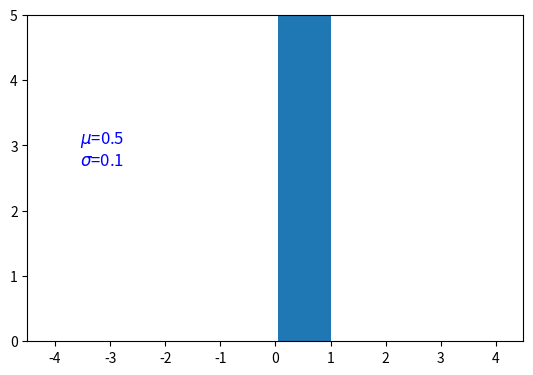

Generate this figure with matplotlib: (Note: this script raises an exception after producing the figure.)
import numpy as np
import math
import matplotlib.pyplot as plt
import scipy.special as sps
from scipy.stats import beta
from matplotlib.widgets import Button

class Index(object):
	def __init__(self):
		self.plt = plt.subplots()
		self.fig, self.ax = self.plt
		self.fig.dpi = 85
		self.fig.subplots_adjust(bottom=0.2)
		self.sigma_next = 0.1
		self.step_incr_decr = 0.1
		self.sigma_nod = 0.1
		self.mu, self.sigma = 0.5, self.sigma_nod

		self.theta1, self.theta2 = 0, 2
 
		self.shape, self.scale = 2, 2

		self.alpha, self.beta = 2.0, 0.5

		self.bins = 75
		self.x_coord = -4.5, 4.5
		self.y_coord = 0, 5
		self.ax.set_xlim(self.x_coord)
		self.ax.set_ylim(self.y_coord)
		self.x_text, self.y_text = -0.7*(self.x_coord[1]), 0.6*(self.x_coord[1])
		self.ax.text(self.x_text, self.y_text, '\n\n$\mu$='+str(self.mu)+'\n$\sigma$='+str(self.sigma), horizontalalignment='center',fontsize=12,color='b')
		#self.pdf = self.normal_pdf()
		self.pdf = self.beta_pdf()
		self.chard = "N"
		callback = self

		axunif = plt.axes([0.45, 0.05, 0.13, 0.075])
		bunif = Button(axunif, 'Uniform')
		bunif.on_clicked(callback.uniform_pdf_ch)

		axgamma = plt.axes([0.30, 0.05, 0.13, 0.075])
		bgamma = Button(axgamma, 'Gamma')
		bgamma.on_clicked(callback.gamma_pdf_ch)

		axbeta = plt.axes([0.15, 0.05, 0.13, 0.075])
		bgbeta = Button(axbeta, 'Beta')
		bgbeta.on_clicked(callback.beta_pdf_ch)

		axprev = plt.axes([0.61, 0.05, 0.13, 0.075])
		axnext = plt.axes([0.77, 0.05, 0.13, 0.075])
		bnext = Button(axnext, 'Increase $\sigma$')
		bnext.on_clicked(callback.next)
		bprev = Button(axprev, 'Decrease $\sigma$')
		bprev.on_clicked(callback.prev)
		plt.show()

	def next(self, event):
		self.ax.cla()
		self.sigma_next+=self.step_incr_decr
		self.sigma = self.sigma_next 
		if self.chard == "N": # keep self.mu constant if Normal distribution
			self.pdf = self.normal_pdf()
		elif self.chard == "U":
			self.mu = (self.theta1 + self.theta2) / 2
			self.pdf = self.uniform_pdf()
		elif self.chard == "G":
			self.mu = self.scale * self.shape
			self.pdf = self.gamma_pdf()
		elif self.chard == "B":
			self.beta +=0.1
			self.pdf = self.beta_pdf()
		"""
		s = np.random.normal(self.mu, self.sigma, 1000)
		count, bins, ignored = self.ax.hist(s, self.bins, normed=True)
		x = 1/(self.sigma * np.sqrt(2 * np.pi)) * np.exp( - (bins - self.mu)**2 / (2 * self.sigma**2) )
		l, = self.ax.plot(bins,x,linewidth=3, color='r')
		"""
		self.ax.set_xlim(self.x_coord)
		self.ax.set_ylim(self.y_coord)
		self.ax.text(self.x_text, self.y_text, '\n\n$\mu$='+str(self.mu)+'\n$\sigma$='+str(self.sigma), horizontalalignment='center',fontsize=12,color='b')
		plt.draw()

	def prev(self, event):
		self.ax.cla()
		self.sigma_next-=self.step_incr_decr
		self.sigma = self.sigma_next 
		if self.chard == "N": # keep self.mu constant if Normal distribution
			self.pdf = self.normal_pdf()
		elif self.chard == "U":
			self.mu = (self.theta1 + self.theta2) / 2
			self.pdf = self.uniform_pdf()
		elif self.chard == "G":
			self.mu = self.scale * self.shape
			self.pdf = self.gamma_pdf()
		elif self.chard == "B":
			self.beta -=0.1
			self.pdf = self.beta_pdf()

		self.ax.set_xlim(self.x_coord)
		self.ax.set_ylim(self.y_coord)
		self.ax.text(self.x_text, self.y_text, '\n\n$\mu$='+str(self.mu)+'\n$\sigma$='+str(self.sigma), horizontalalignment='center',fontsize=12,color='b')
		plt.draw()

	def normal_pdf(self):
		s = np.random.normal(self.mu, self.sigma, 1000)
		count, bins, ignored = self.ax.hist(s, self.bins, normed=True)
		x = 1/(self.sigma * np.sqrt(2 * np.pi)) * np.exp( - (bins - self.mu)**2 / (2 * self.sigma**2) )
		l, = self.ax.plot(bins,x,linewidth=3, color='r')

	def uniform_pdf(self):
		self.theta2 = self.sigma * math.sqrt(12) + self.theta1
		#self.mu = (self.theta1 + self.theta2) / 2
		s = np.random.uniform(self.theta1, self.theta2, 1000)
		count, bins, ignored = self.ax.hist(s, self.bins, normed=True)
		x = 1 / (self.theta2 - self.theta1)
		a = np.ones_like(bins)
		a.fill(x)
		#l, = self.ax.plot(bins,np.ones_like(bins),linewidth=3, color='r')
		l, = self.ax.plot(bins,a,linewidth=3, color='r')

	def uniform_pdf_ch(self, event):
		self.chard = "U"

	def gamma_pdf(self):
		self.scale = math.sqrt(self.shape)/self.sigma
		#self.shape = self.scale / self.mu
		#self.shape = self.scale / self.mu
		#self.mu = self.scale * self.shape
		s = np.random.gamma(self.shape, self.scale, 1000)
		count, bins, ignored = self.ax.hist(s, self.bins, normed=True)
		x = bins**(self.shape-1)*(np.exp(-bins/self.scale) / (sps.gamma(self.shape)*self.scale**self.shape))
		l, = self.ax.plot(bins,x,linewidth=3, color='r')

	def gamma_pdf_ch(self, event):
		self.chard = "G"

	def beta_pdf(self):
		#a, b = 2.31, 0.627
		s = np.random.beta(self.alpha, self.beta, size=1000)
		count, bins, ignored = self.ax.hist(s, normed=True)
		x = np.linspace(beta.ppf(0.01, self.alpha, self.beta),beta.ppf(0.99, self.alpha, self.beta), 100)
		l, = self.ax.plot(x, beta.pdf(x, self.alpha, self.beta),'r-', lw=3, alpha=0.6, label='beta pdf')

	def beta_pdf_ch(self, event):
		self.chard = "B"
if __name__ == '__main__':
	ind = Index()
	
